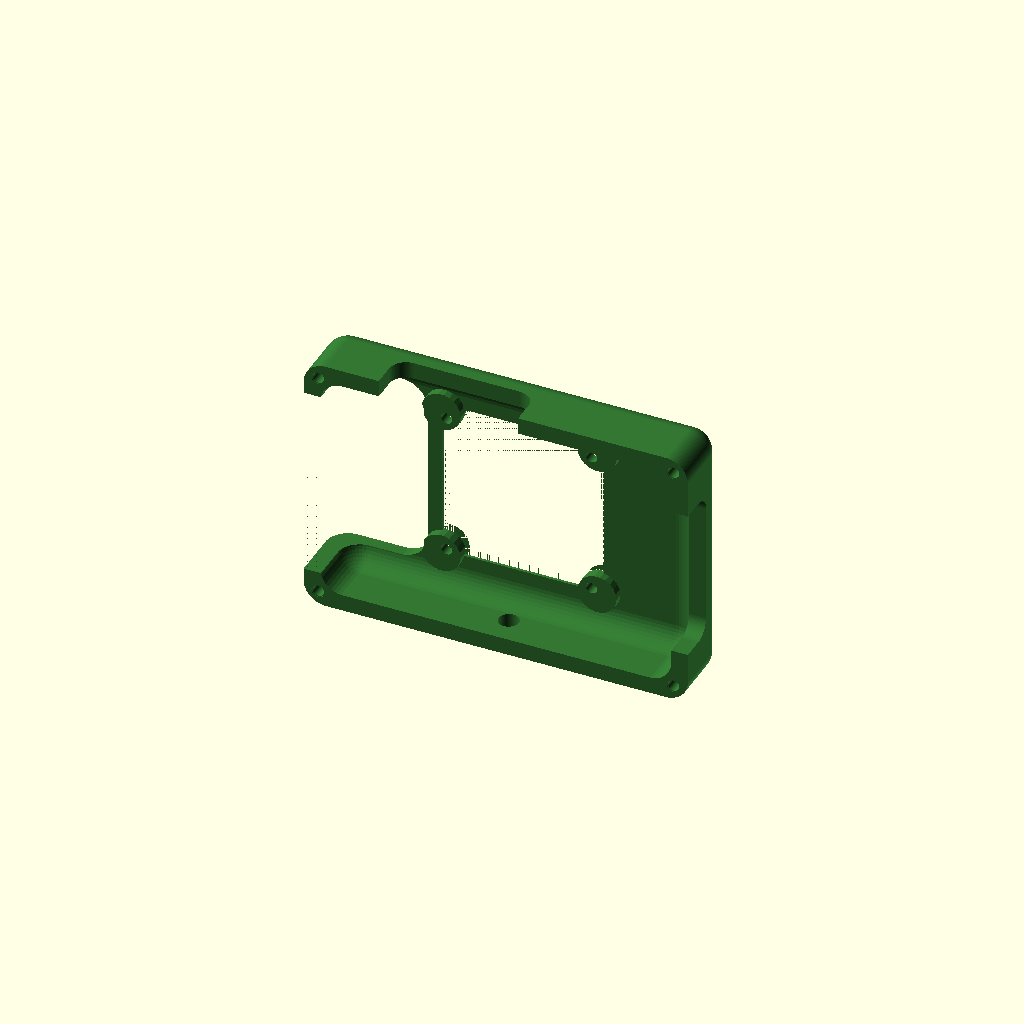
Cell 1: rendered with the file's own defaults.
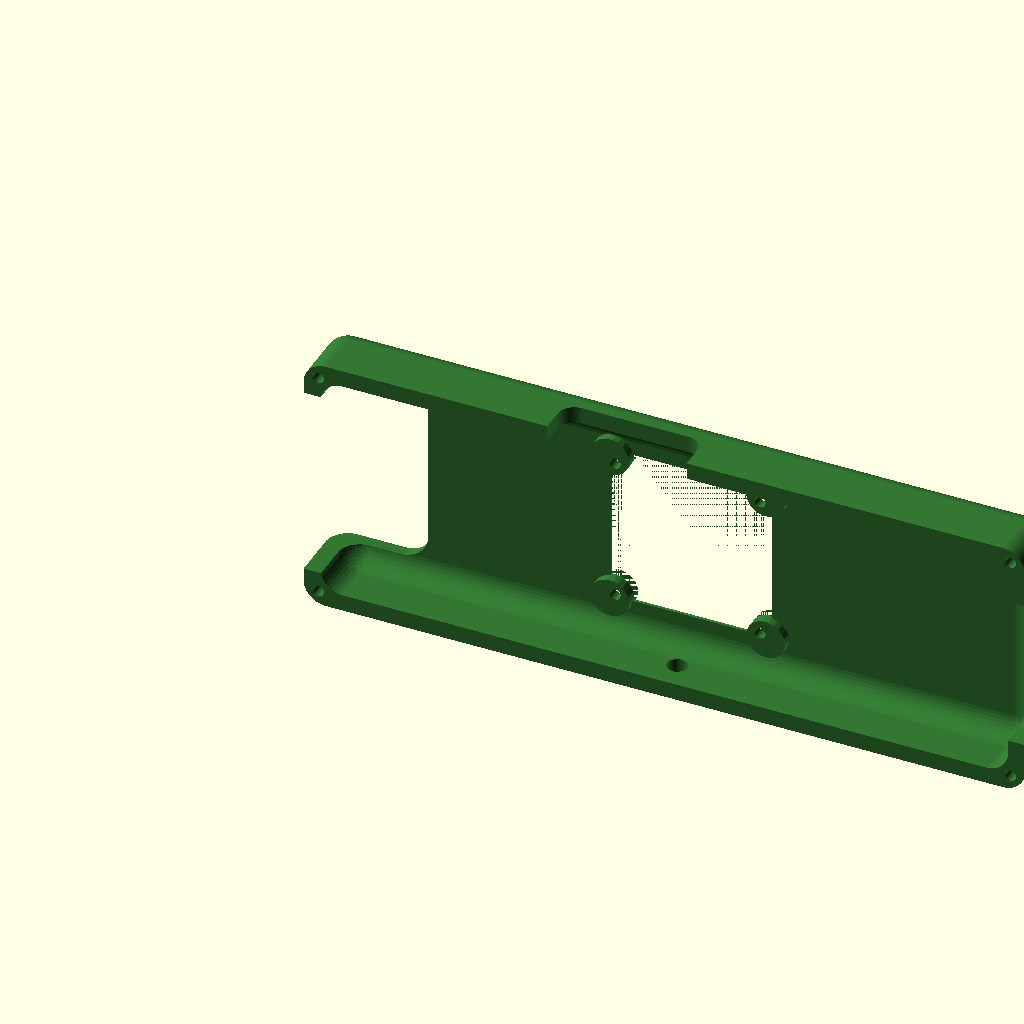
Cell 2 — display_width set to 242, the other parameters unchanged.
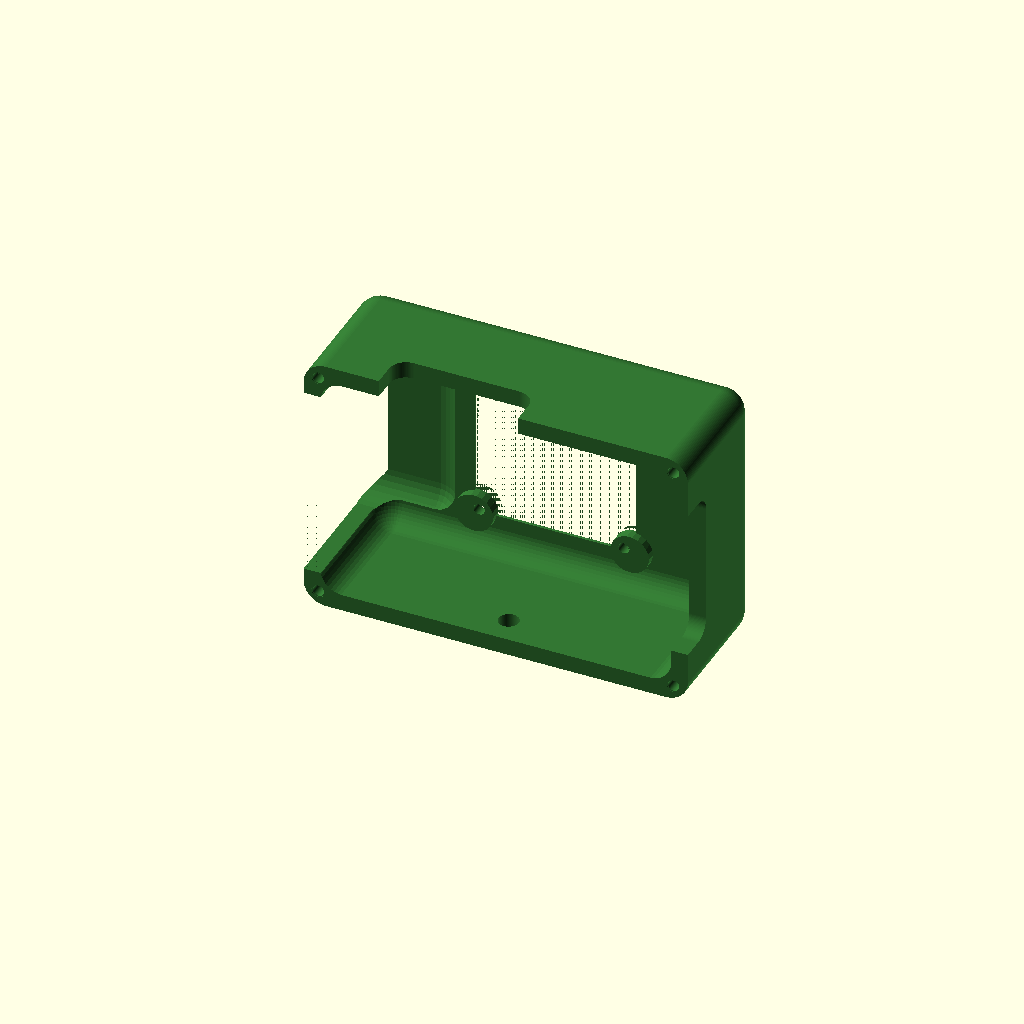
Cell 3: the same model with size_y_front = 50.
All cells are drawn from one camera (rotation 55°, 0°, 25°, orthographic, colour scheme Cornfield), so only the parameter changes between them.
Source of the model, case/case_proto4.scad:
// Show modules
show_modules=true;

display_width=121;
display_height=77.6;

size_x=display_width+17;
size_y_rear=16.8;
size_y_front=25;
size_z=95;
bevel=8;

case_screw_offset=5.2;


include<components.scad>;


module cam4_mountbody() {
        size=62;
        hole=size-4;
        screw_spacing=52;
        margin=0.3;
        
    
        linear_extrude(3) {
            rsquare2([size+margin*2, size+margin*2], 5);
        }
        
        translate([screw_spacing/2,screw_spacing/2, 2.99])
        rotate([180, 0, 0])
            insert(2.5, 4, 8);
        translate([-screw_spacing/2,screw_spacing/2, 2.99])
        rotate([180, 0, 0])
            insert(2.5, 4, 8);
        translate([screw_spacing/2,-screw_spacing/2, 2.99])
        rotate([180, 0, 0])
            insert(2.5, 4, 8);
        translate([-screw_spacing/2,-screw_spacing/2, 2.99])
        rotate([180, 0, 0])
            insert(2.5, 4, 8);

        
        difference() {
            linear_extrude(20) {
                rsquare2([hole, hole], 5);
            }
            
            translate([hole/2-1, hole/2-1, 0])
                cylinder(r=7, h=20);
            translate([-hole/2+1, hole/2-1, 0])
                cylinder(r=7, h=20);
            translate([hole/2-1, -hole/2+1, 0])
                cylinder(r=7, h=20);
            translate([-hole/2+1, -hole/2+1, 0])
                cylinder(r=7, h=20);
        }
}

module cam4_mountbody_add() {
        size=62;
        hole=size-4;
        screw_spacing=52;
        margin=0.3;
        
        union() {
            translate([hole/2-1, hole/2-1, 0])
                cylinder(r=7, h=7);
            translate([-hole/2+1, hole/2-1, 0])
                cylinder(r=7, h=7);
            translate([hole/2-1, -hole/2+1, 0])
                cylinder(r=7, h=7);
            translate([-hole/2+1, -hole/2+1, 0])
                cylinder(r=7, h=7);
        }
}

module case() {
    
    // Front
    translate([case_width/2, 0, case_height/2])
    rotate([-90, 0, 0])
        difference() {
        shell([case_width, case_height, 8], 10);
            
        }
    // Sides
    difference() {
        translate([case_width/2, 0, case_height/2])
        rotate([-90, 0, 0])
            shell([case_width, case_height, 100], 10, 8);
        
        translate([-20, 60, -20])
        rotate([5, 0, 0])
            cube([case_width+40, 100, case_height+40]);
        
        // Side I/O
        translate([-5, 30, case_height/2-1])
        rotate([90, 0, 90])
            shell([27, 55, 30], 6);
        
        // Top I/O
        translate([case_width/2+17, 30, case_height-15])
            shell([50, 20, 30], 6);

            
        // Bottom air hole
        translate([32, 30, -0.1])
            shell([20, 20, 30], 6);

    }
    
    // Back
    if ($preview && show_modules) {
        translate([(case_width-display_width)/2, 50, 85])
        rotate([0, 96, -90])
            waveshare_with_pi();
    }
    
}

module displaymount(r) {
    difference() {
        rotate([0, 0, r])
        union() {
            color("#ccc")
            cylinder(h=3, r=5, $fn=90);
            
            color("#ccc")
            translate([0, -5, 0])
                cube([10, 10, 3]);
            
            color("#ccc")
            translate([-5, -10, 0])
                cube([10, 10, 3]);

        }
        screwhole(2.5, 2.5, 8);
    }
}


module io_holes() {
    
    side_depth=20;
    // Side I/O
    translate([size_x-15, side_depth/2-6, size_z/2-1])
    rotate([90, 0, 90])
        shell([side_depth, 55, 30], 6);

    top_depth=20;
    // Top I/O
    translate([size_x/2-17, top_depth/2-6, size_z-15])
        shell([50, top_depth, 30], 6);
    
    // Audio board access
    audio_x=35;
    difference() {
        translate([-60+audio_x, -10, (size_z/2)-35])
            rcube(60, 60, 70, 10);
        
        translate([0, -size_y_rear, 0])
            cube([size_x, size_y_rear, size_z]);
    }

}

module case_screws() {
        translate([case_screw_offset, 0, case_screw_offset])
        rotate([90, 0, 0])
            union() {
                insert(2.5, 4, 8);
                screwhole(2.5, 4.5, 8, 2);
            }
        translate([case_screw_offset, 0, size_z-case_screw_offset])
        rotate([90, 0, 0])
            union() {
                insert(2.5, 4, 8);
                screwhole(2.5, 4.5, 8, 2);
            }
        translate([size_x-case_screw_offset, 0, case_screw_offset])
        rotate([90, 0, 0])
            union() {
                insert(2.5, 4, 8);
                screwhole(2.5, 4.5, 8, 2);
            }
        translate([size_x-case_screw_offset, 0, size_z-case_screw_offset])
        rotate([90, 0, 0])
            union() {
                insert(2.5, 4, 8);
                screwhole(2.5, 4.5, 8, 2);
            }
   
}

module case_front() {
    color("#373")
    difference() {
        // Outer shell
        translate([0, -size_y_front, 0])
            rcube(size_x, size_y_front*2, size_z, bevel, fn=90);
        translate([-0.5, -size_y_front*2, -0.5])
            cube([size_x+1, size_y_front*2, size_z+1]);

        // Open up the inside
        wall=6;
        wall_front=4;
        difference() {
            translate([wall, -size_y_front-wall_front, wall])
                rcube(size_x-wall*2, size_y_front*2, size_z-wall*2, bevel, fn=40);
            
            // Sensor mount (additive part)
            translate([size_x/2, size_y_front, size_z/2])
            rotate([90, 0, 0])
                cam4_mountbody_add();
        }
        
        // Tripod mount
        translate([size_x/2, 10, 0])
        rotate([180, 0, 0])
            insert(0, 7.15, 6);

        // Sensor mount (substractive part)
        translate([size_x/2, size_y_front, size_z/2])
        rotate([90, 0, 0])
            cam4_mountbody();
        
        io_holes();
        case_screws();
    }
}

module case_rear() {
    color("#555")
    difference() {
        // Outer shellw
        translate([0, -size_y_rear, 0])
            rcube(size_x, size_y_rear*2, size_z, bevel, fn=90);
        translate([-0.5, 0, -0.5])
            cube([size_x+1, size_y_rear*2, size_z+1]);
        
        // Display cutout
        translate([size_x/2,0.5,size_z/2])
            rotate([90, 0, 0])
            ccube([display_width, display_height, size_y_rear+1]);
        
        // Display touch flex cutout
        cutout_z=2;
        translate([size_x/2+34, -size_y_rear+1.01, 4.8+cutout_z])
            cube([10, size_y_rear-1, 2], center=false);
        
        io_holes();
        case_screws();
    }
    
    // Display
    translate([0, 0, 2.5])
    union() {
        translate([(size_x/2)-(display_width/2)+4, 0, 11.5])
        rotate([90, 0, 0])
            displaymount(270);
        translate([(size_x/2)+(display_width/2)-4, 0, 11.5])
        rotate([90, 0, 0])
            displaymount(0);
        translate([(size_x/2)-(display_width/2)+4, 0, 79.5])
        rotate([90, 0, 0])
            displaymount(180);
        translate([(size_x/2)+(display_width/2)-4, 0, 79.5])
        rotate([90, 0, 0])
            displaymount(90);
        
        if ($preview && show_modules) {
            translate([size_x/2, -15.7, size_z/2])
                rotate([90, 0,0])
                color("#333")
                import("5INCH-DSI-LCD-C.stl");
        }
    }
   
}

    //case_rear();
    case_front();
Customizer parameters (derived from the source; name, type, default, range or options):
show_modules: bool, default true
display_width: number, default 121
display_height: number, default 77.6
size_y_rear: number, default 16.8
size_y_front: number, default 25
size_z: number, default 95
bevel: number, default 8
case_screw_offset: number, default 5.2
